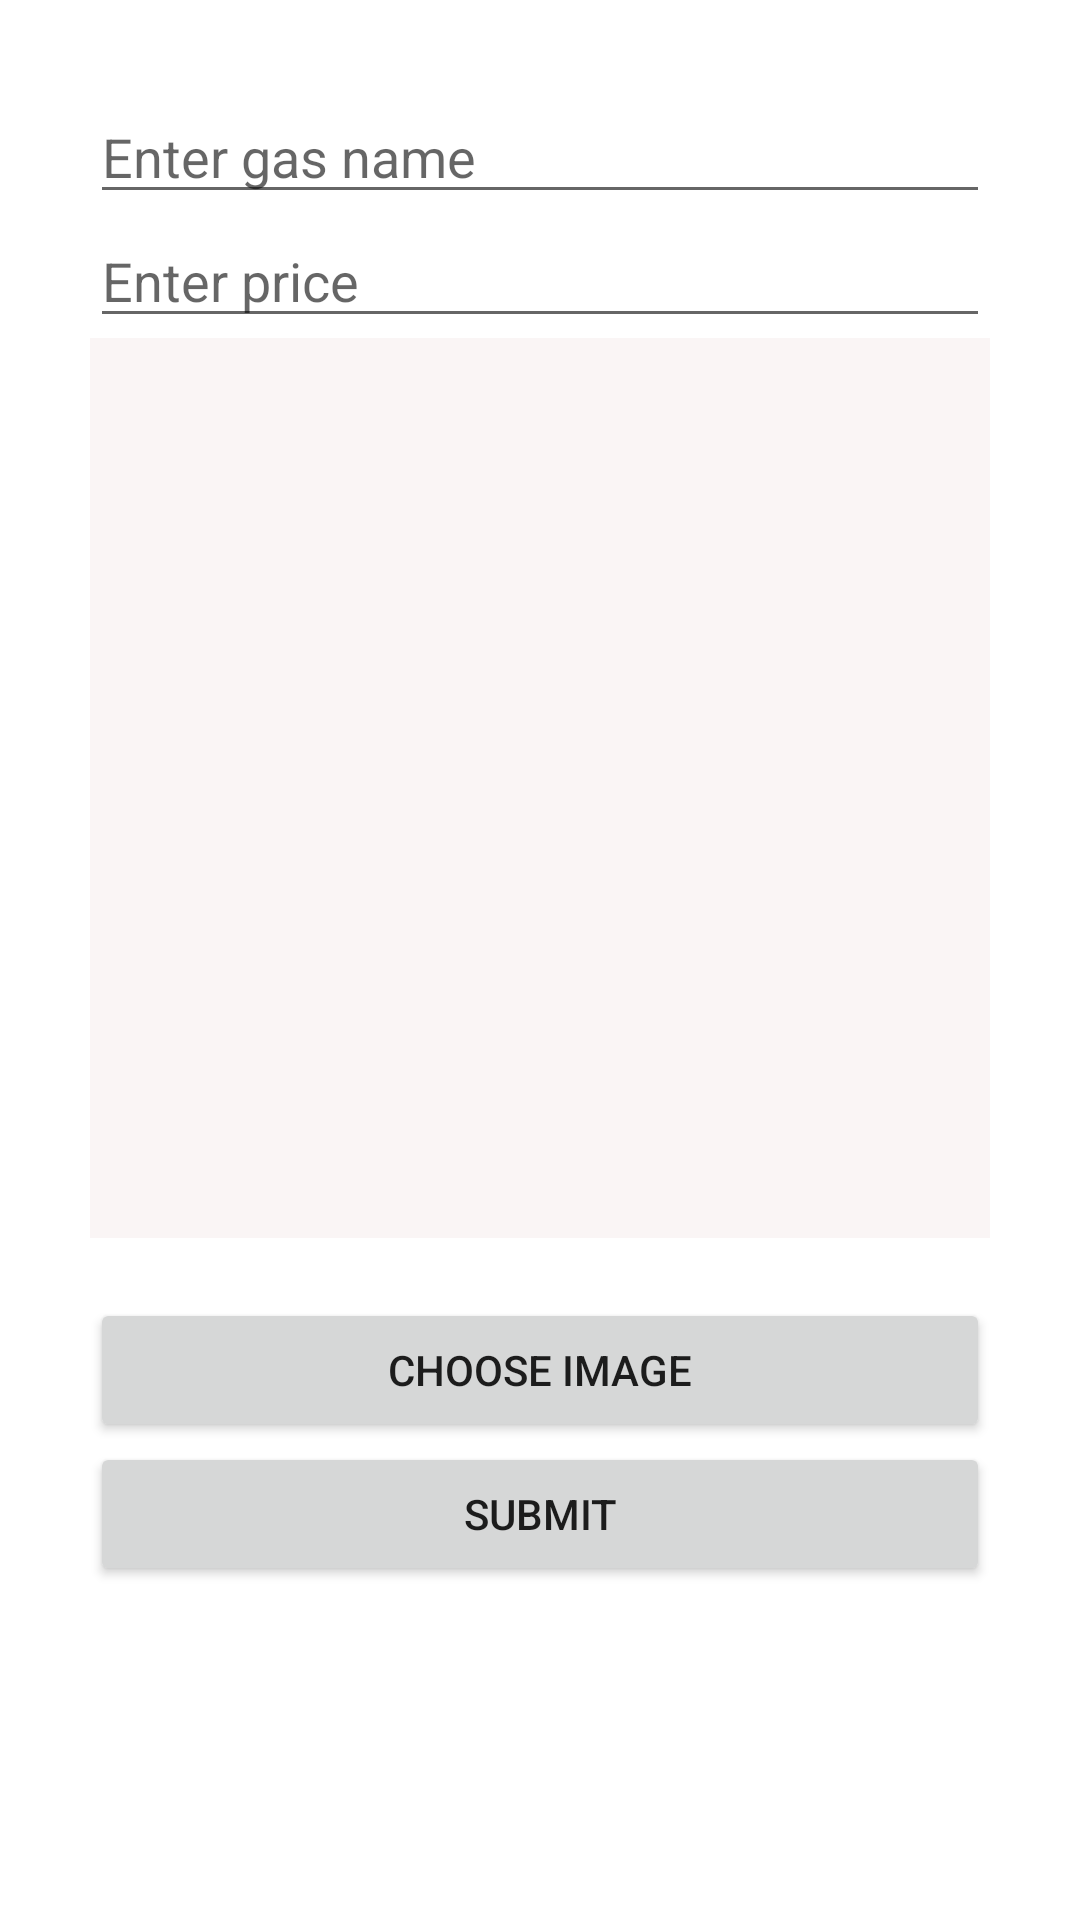

Android layout source for this screen:
<!-- AndroidManifest.xml: application theme Theme.GasStop -->
<!-- res/layout/activity_add_gas.xml -->
<?xml version="1.0" encoding="utf-8"?>
<LinearLayout
    xmlns:android="http://schemas.android.com/apk/res/android"
    android:background="@drawable/img_1"
    xmlns:tools="http://schemas.android.com/tools"
    xmlns:app="http://schemas.android.com/apk/res-auto"
    android:layout_width="match_parent"
    android:layout_height="match_parent"
    app:layout_behavior="@string/appbar_scrolling_view_behavior"
    tools:context=".AddGasActivity"
    android:padding="30dp"
    android:orientation="vertical"
    >

    <EditText
        android:id="@+id/mEdtGname"
        android:layout_width="match_parent"
        android:layout_height="wrap_content"
        android:ems="10"
        android:hint="Enter gas name"
        android:inputType="text" />

    <EditText
        android:id="@+id/mEdtPrice"
        android:layout_width="match_parent"
        android:layout_height="wrap_content"
        android:ems="10"
        android:hint="Enter price"
        android:inputType="numberDecimal" />

    <ImageView
        android:id="@+id/image_preview"
        android:layout_width="match_parent"
        android:layout_height="300dp"
        android:scaleType="centerCrop"
        android:background="#FAF5F5"
        />

    <Button
        android:id="@+id/btn_choose_image"
        android:layout_width="match_parent"
        android:layout_height="wrap_content"
        android:layout_marginTop="20dp"
        android:text="Choose image"
        />

    <Button
        android:id="@+id/btn_upload_image"
        android:layout_width="match_parent"
        android:layout_height="wrap_content"
        android:text="Submit"
        />

</LinearLayout>
<!-- resources referenced by this layout -->
<resources>
  <style name="Theme.GasStop" parent="Theme.MaterialComponents.DayNight.DarkActionBar">
          
          <item name="colorPrimary">@color/purple_500</item>
          <item name="colorPrimaryVariant">@color/purple_700</item>
          <item name="colorOnPrimary">@color/white</item>
          
          <item name="colorSecondary">@color/teal_200</item>
          <item name="colorSecondaryVariant">@color/teal_700</item>
          <item name="colorOnSecondary">@color/black</item>
          
          <item name="android:statusBarColor" tools:targetApi="21">?attr/colorPrimaryVariant</item>
          
      </style>
  <!-- not gathered from this repository: default colours our renderer supplied (Android Studio template values) -->
  <color name="purple_500">#FF6200EE</color>
  <color name="purple_700">#FF3700B3</color>
  <color name="teal_200">#FF03DAC5</color>
  <color name="teal_700">#FF018786</color>
  <color name="black">#FF000000</color>
  <color name="white">#FFFFFFFF</color>
</resources>
